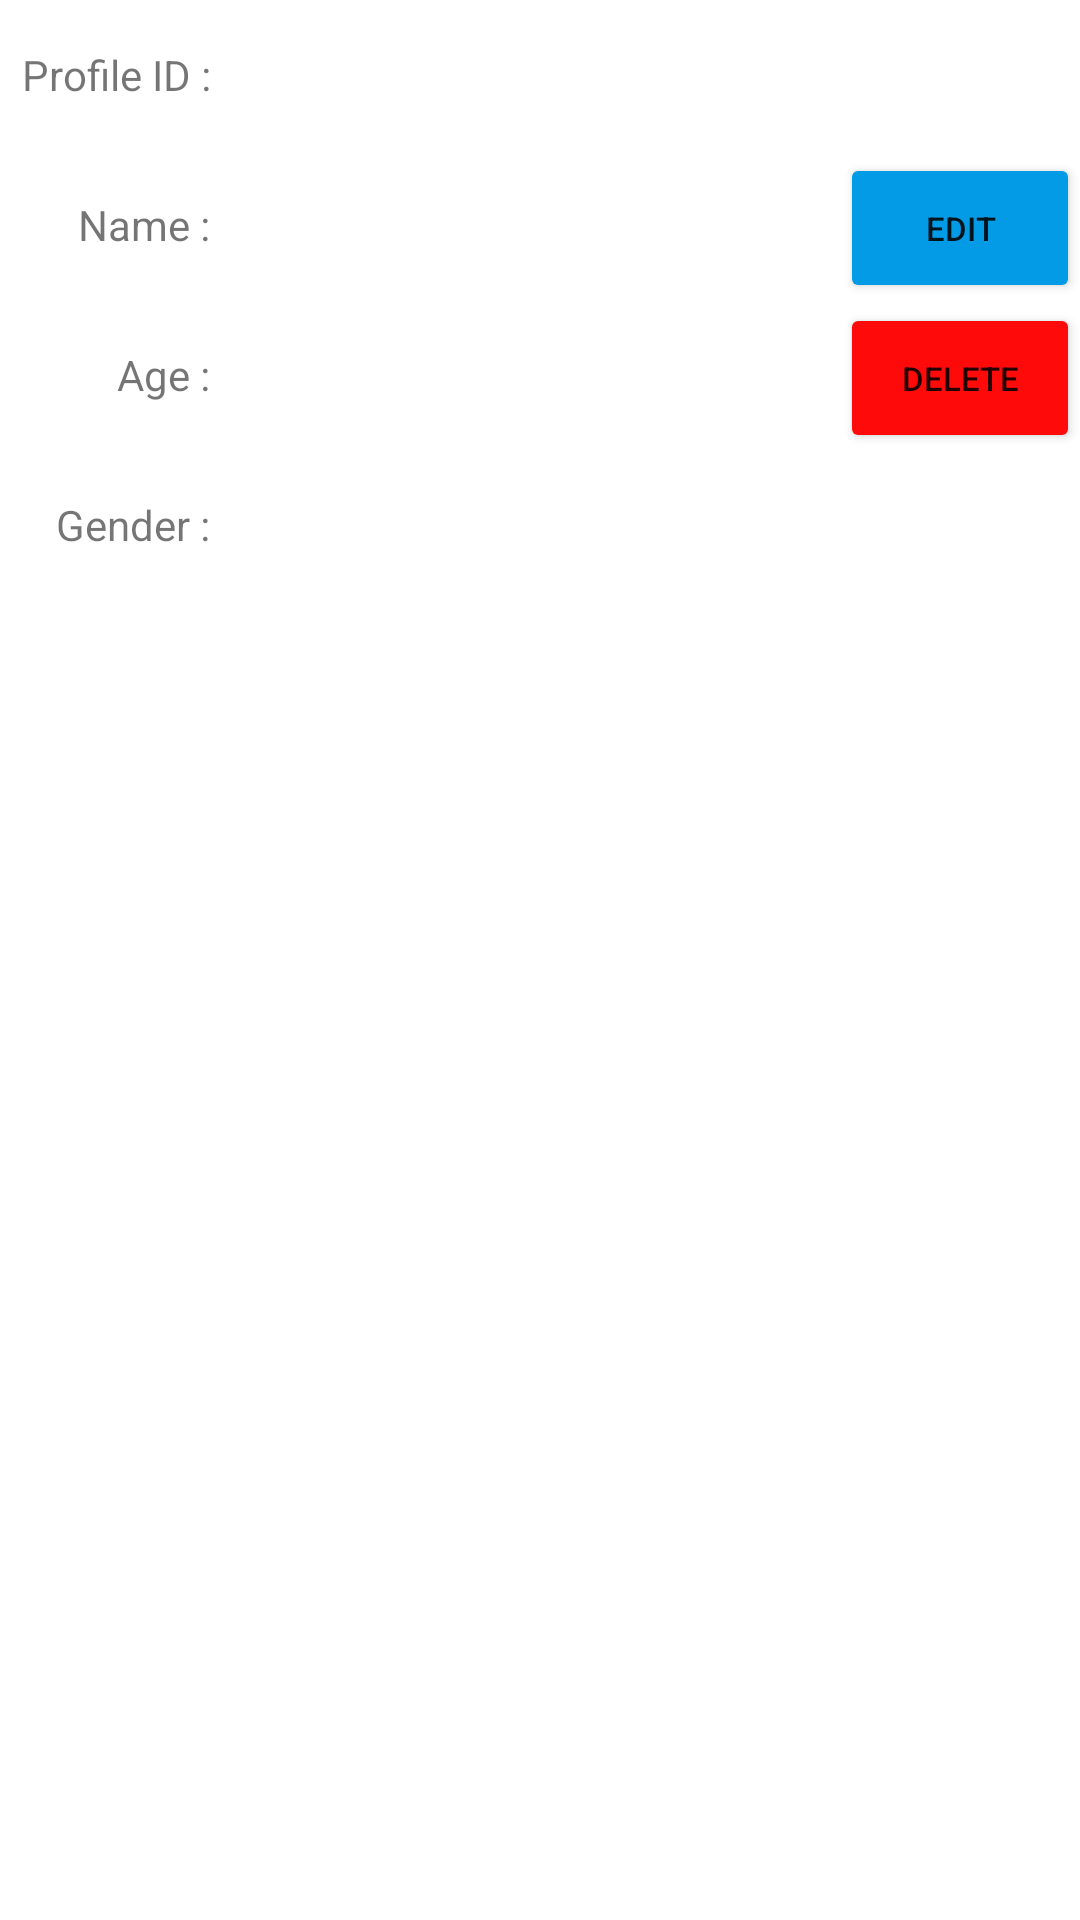

Write the Android layout XML for this screen, with the resource values it uses.
<!-- AndroidManifest.xml: application theme Theme.Profile_Manager_RESTAPI -->
<!-- res/layout/profile_rowlayout.xml -->
<?xml version="1.0" encoding="utf-8"?>
<androidx.constraintlayout.widget.ConstraintLayout xmlns:android="http://schemas.android.com/apk/res/android"
    xmlns:app="http://schemas.android.com/apk/res-auto"
    xmlns:tools="http://schemas.android.com/tools"
    android:layout_width="match_parent"
    android:layout_height="wrap_content">

    <TableLayout
        android:layout_width="0dp"
        android:layout_height="wrap_content"
        android:stretchColumns="1,2,3"
        app:layout_constraintEnd_toEndOf="parent"
        app:layout_constraintStart_toStartOf="parent"
        app:layout_constraintTop_toTopOf="parent">

        <TableRow>

            <TextView
                android:id="@+id/RowOne_1"
                android:layout_width="10dp"
                android:layout_height="50dp"
                android:layout_column="1"
                android:gravity="center"
                android:text="Profile ID :"
                android:textAlignment="textEnd" />

            <TextView
                android:id="@+id/RowOne_2"
                android:layout_width="150dp"
                android:layout_height="50dp"
                android:layout_column="2"
                android:gravity="center" />

        </TableRow>

        <TableRow>

            <TextView
                android:id="@+id/RowTwo_1"
                android:layout_width="10dp"
                android:layout_height="50dp"
                android:layout_column="1"
                android:gravity="center"
                android:text="Name :"
                android:textAlignment="textEnd" />

            <TextView
                android:id="@+id/RowTwo_2"
                android:layout_width="150dp"
                android:layout_height="50dp"
                android:layout_column="2"
                android:gravity="center" />

            <Button
                android:id="@+id/ButtonEdit"
                android:layout_width="20dp"
                android:layout_height="50dp"
                android:layout_column="3"
                android:backgroundTint="#039BE5"
                android:gravity="center"
                android:text="Edit"
                android:textSize="11sp" />

        </TableRow>

        <TableRow>

            <TextView
                android:id="@+id/RowThree_1"
                android:layout_width="10dp"
                android:layout_height="50dp"
                android:layout_column="1"
                android:gravity="center"
                android:text="Age :"
                android:textAlignment="textEnd" />

            <TextView
                android:id="@+id/RowThree_2"
                android:layout_width="150dp"
                android:layout_height="50dp"
                android:layout_column="2"
                android:gravity="center" />

            <Button
                android:id="@+id/ButtonDelete"
                android:layout_width="20dp"
                android:layout_height="50dp"
                android:layout_column="3"
                android:backgroundTint="#FF0A0A"
                android:gravity="center"
                android:text="Delete"
                android:textSize="11sp" />

        </TableRow>

        <TableRow>

            <TextView
                android:id="@+id/RowFour_1"
                android:layout_width="10dp"
                android:layout_height="50dp"
                android:layout_column="1"
                android:gravity="center"
                android:text="Gender :"
                android:textAlignment="textEnd" />

            <TextView
                android:id="@+id/RowFour_2"
                android:layout_width="150dp"
                android:layout_height="50dp"
                android:layout_column="2"
                android:gravity="center" />

        </TableRow>

    </TableLayout>
</androidx.constraintlayout.widget.ConstraintLayout>
<!-- resources referenced by this layout -->
<resources>
  <style name="Theme.Profile_Manager_RESTAPI" parent="Theme.MaterialComponents.DayNight.DarkActionBar">
          
          <item name="colorPrimary">@color/purple_500</item>
          <item name="colorPrimaryVariant">@color/purple_700</item>
          <item name="colorOnPrimary">@color/white</item>
          
          <item name="colorSecondary">@color/teal_200</item>
          <item name="colorSecondaryVariant">@color/teal_700</item>
          <item name="colorOnSecondary">@color/black</item>
          
          <item name="android:statusBarColor" tools:targetApi="l">?attr/colorPrimaryVariant</item>
          
      </style>
  <!-- not gathered from this repository: default colours our renderer supplied (Android Studio template values) -->
  <color name="purple_500">#FF6200EE</color>
  <color name="purple_700">#FF3700B3</color>
  <color name="teal_200">#FF03DAC5</color>
  <color name="teal_700">#FF018786</color>
  <color name="black">#FF000000</color>
  <color name="white">#FFFFFFFF</color>
</resources>
